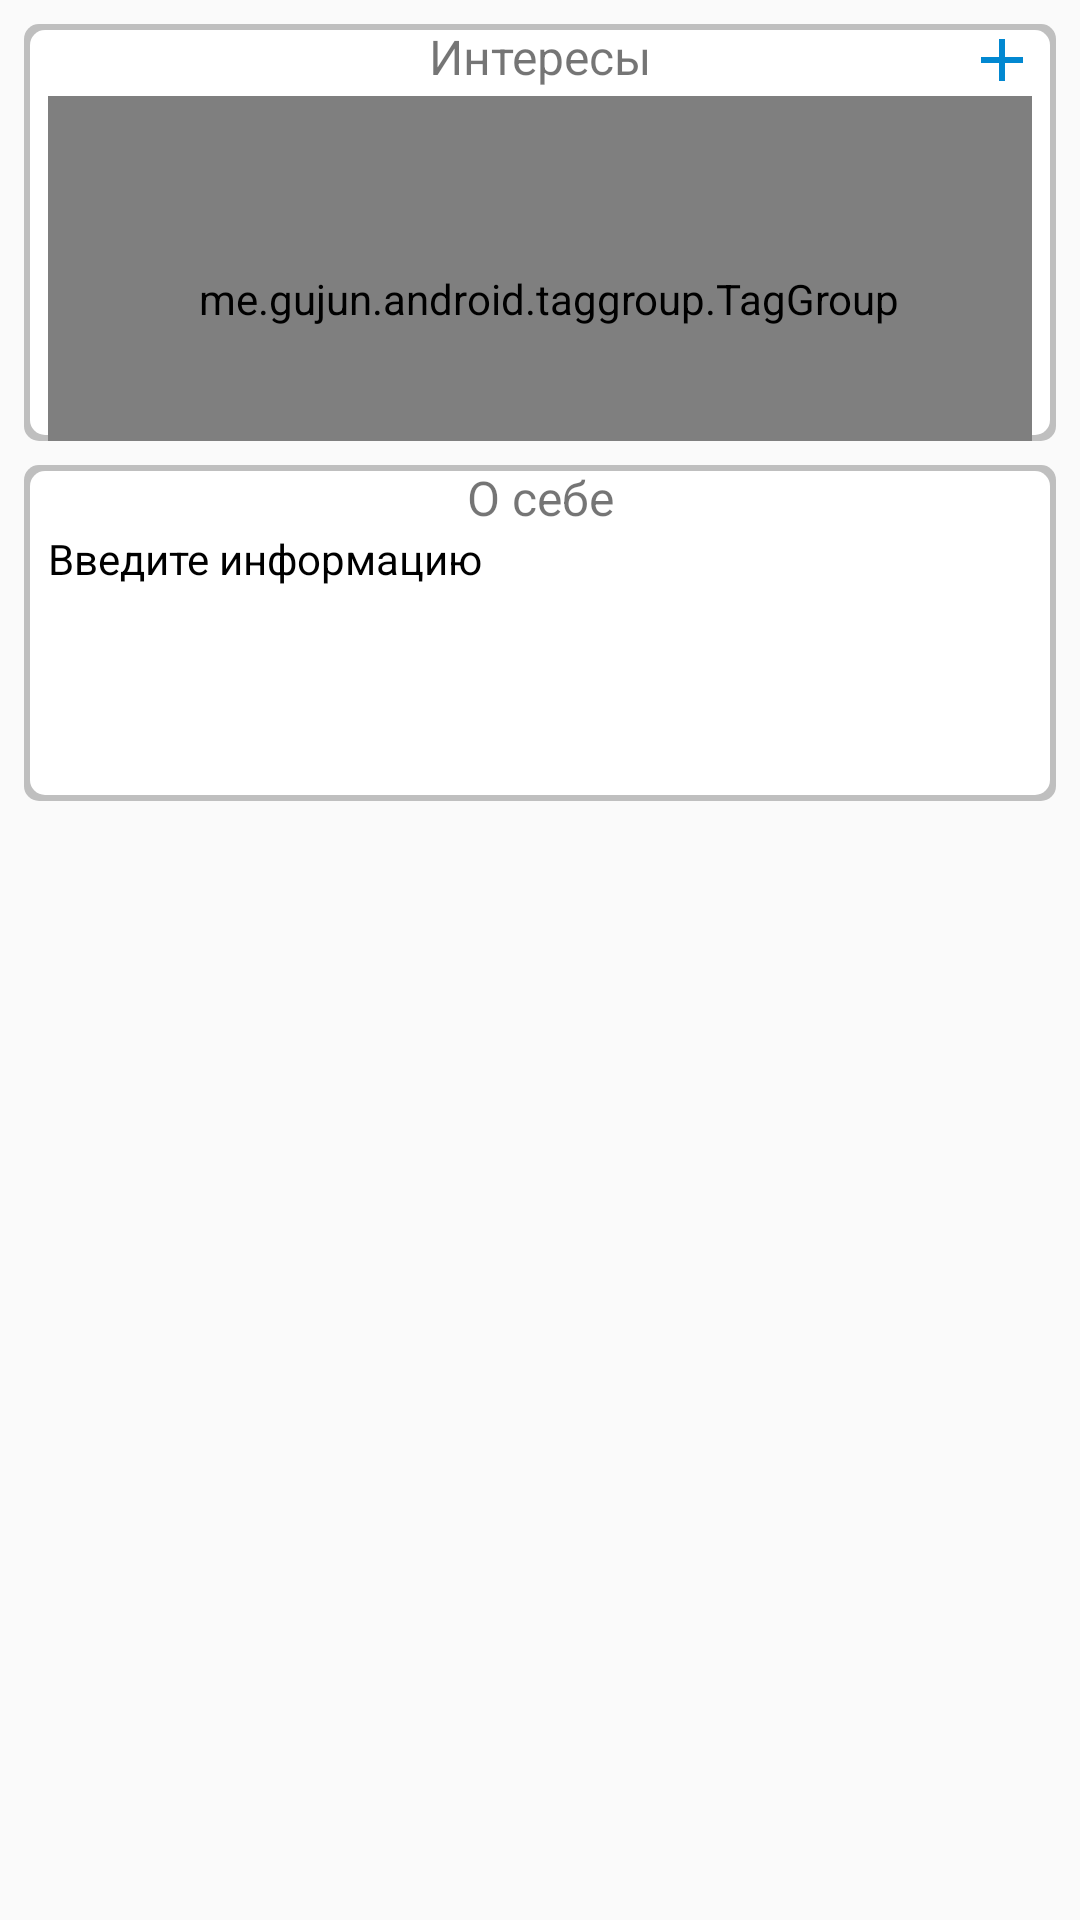

Android layout source for this screen:
<!-- AndroidManifest.xml: application theme MyTheme -->
<!-- res/layout/home_bottom_layout.xml -->
<?xml version="1.0" encoding="utf-8"?>
<RelativeLayout
    xmlns:android="http://schemas.android.com/apk/res/android"
    android:layout_width="match_parent"
    android:layout_height="match_parent">
    <LinearLayout
        android:id="@+id/home_linear_layout"
        style="@style/LinearStyleHome">
        <RelativeLayout
            android:layout_width="match_parent"
            android:layout_height="wrap_content">
            <TextView
                android:text="@string/interest"
                style="@style/TextHomeTitle"/>
            <ImageView
                android:layout_alignParentRight="true"
                android:id="@+id/zoom_tag"
                android:layout_marginRight="6dp"
                android:layout_width="wrap_content"
                android:layout_height="wrap_content"
                android:src="@drawable/icon_add_tags"
                android:layout_alignParentEnd="true"
                android:layout_marginEnd="6dp" />
        </RelativeLayout>
        <me.gujun.android.taggroup.TagGroup
            android:id="@+id/interest"
          style="@style/TextTagGroup"/>


    </LinearLayout>
    <LinearLayout
        android:layout_below="@id/home_linear_layout"
        style="@style/LinearStyleHomeMySelf">
        <RelativeLayout
            android:layout_width="match_parent"
            android:layout_height="wrap_content">
            <TextView
                style="@style/TextHomeTitle"
                android:text="@string/my_self" />
        </RelativeLayout>
        <TextView
            android:layout_width="match_parent"
            android:layout_height="wrap_content"
            android:lines="5"
            android:maxLines="8"
            android:id="@+id/myself"
            android:layout_marginBottom="6dp"
            android:layout_marginRight="8dp"
            android:layout_marginLeft="8dp"
            android:text="Введите информацию"
            android:layout_gravity="center|top"
            android:textSize="14sp"
            android:textColor="@color/colorBlack"/>
        
    </LinearLayout>
</RelativeLayout>
<!-- resources referenced by this layout -->
<resources>
  <color name="colorBlack">#000000</color>
  <!-- drawable icon_add_tags (drawable-anydpi) -->
  <vector xmlns:android="http://schemas.android.com/apk/res/android"
      android:width="24dp"
      android:height="24dp"
      android:viewportWidth="24"
      android:viewportHeight="24"
      android:tint="#0288D1">
      <path
          android:fillColor="#FF000000"
          android:pathData="M19,13h-6v6h-2v-6H5v-2h6V5h2v6h6v2z"/>
  </vector>
  <string name="interest">Интересы</string>
  <string name="my_self">О себе</string>
  <style name="LinearStyleHome">
          <item name="android:layout_marginLeft">8dp</item>
          <item name="android:layout_marginRight">8dp</item>
          <item name="android:layout_marginTop">8dp</item>
          <item name="android:layout_width">match_parent</item>
          <item name="android:layout_height">wrap_content</item>
          <item name="android:background">@drawable/user_shape_background</item>
          <item name="android:orientation">vertical</item>
      </style>
  <style name="LinearStyleHomeMySelf" parent="LinearStyleHome">
          <item name="android:layout_marginBottom">4dp</item>
      </style>
  <style name="TextHomeTitle">
          <item name="android:layout_width">match_parent</item>
          <item name="android:layout_height">wrap_content</item>
          <item name="android:gravity">center</item>
  
  
          <item name="android:textSize">16sp</item>
      </style>
  <style name="TextTagGroup" parent="TagGroup">
          <item name="android:layout_width">match_parent</item>
          <item name="android:layout_height">115dp</item>
          <item name="android:paddingTop">20dp</item>
          <item name="android:paddingLeft">6dp</item>
          <item name="android:layout_marginRight">8dp</item>
          <item name="android:layout_marginLeft">8dp</item>
          <item name="atg_backgroundColor">@color/colorBlue</item>
          <item name="atg_borderColor">@color/colorBlue</item>
          <item name="atg_textColor">@color/colorWhite</item>
          <item name="atg_borderStrokeWidth">1dp</item>
          <item name="atg_verticalPadding">3dp</item>
          <item name="atg_textSize">15sp</item>
          <item name="atg_horizontalPadding">10dp</item>
          <item name="atg_verticalSpacing">8dp</item>
      </style>
  <style name="MyTheme" parent="Theme.AppCompat.Light.NoActionBar">
          <item name="android:windowNoTitle">true</item>
          <item name="android:windowFullscreen">true</item>
          <item name="colorPrimary">@color/colorPrimary</item>
      </style>
  <!-- drawable user_shape_background (drawable) -->
  <?xml version="1.0" encoding="utf-8"?>
  <layer-list xmlns:android="http://schemas.android.com/apk/res/android">
  
      <item>
          <shape  android:shape="rectangle">
  
              <solid android:color="@color/colorGrey" />
              <corners android:radius="5dp" />
  
          </shape>
      </item>
  
      
      <item
          android:left="2dp"
          android:bottom="2dp"
          android:top="2dp"
          android:right="2dp">
  
          <shape  android:shape="rectangle">
  
              <solid android:color="#FFFFFF" />
              <corners android:radius="5dp" />
  
  
          </shape>
  
      </item>
  
  </layer-list>
  <color name="colorBlue">#0288D1</color>
  <color name="colorWhite">#fff</color>
  <color name="colorPrimary">#03A9F4</color>
  <color name="colorGrey">#bfbfbf</color>
</resources>
